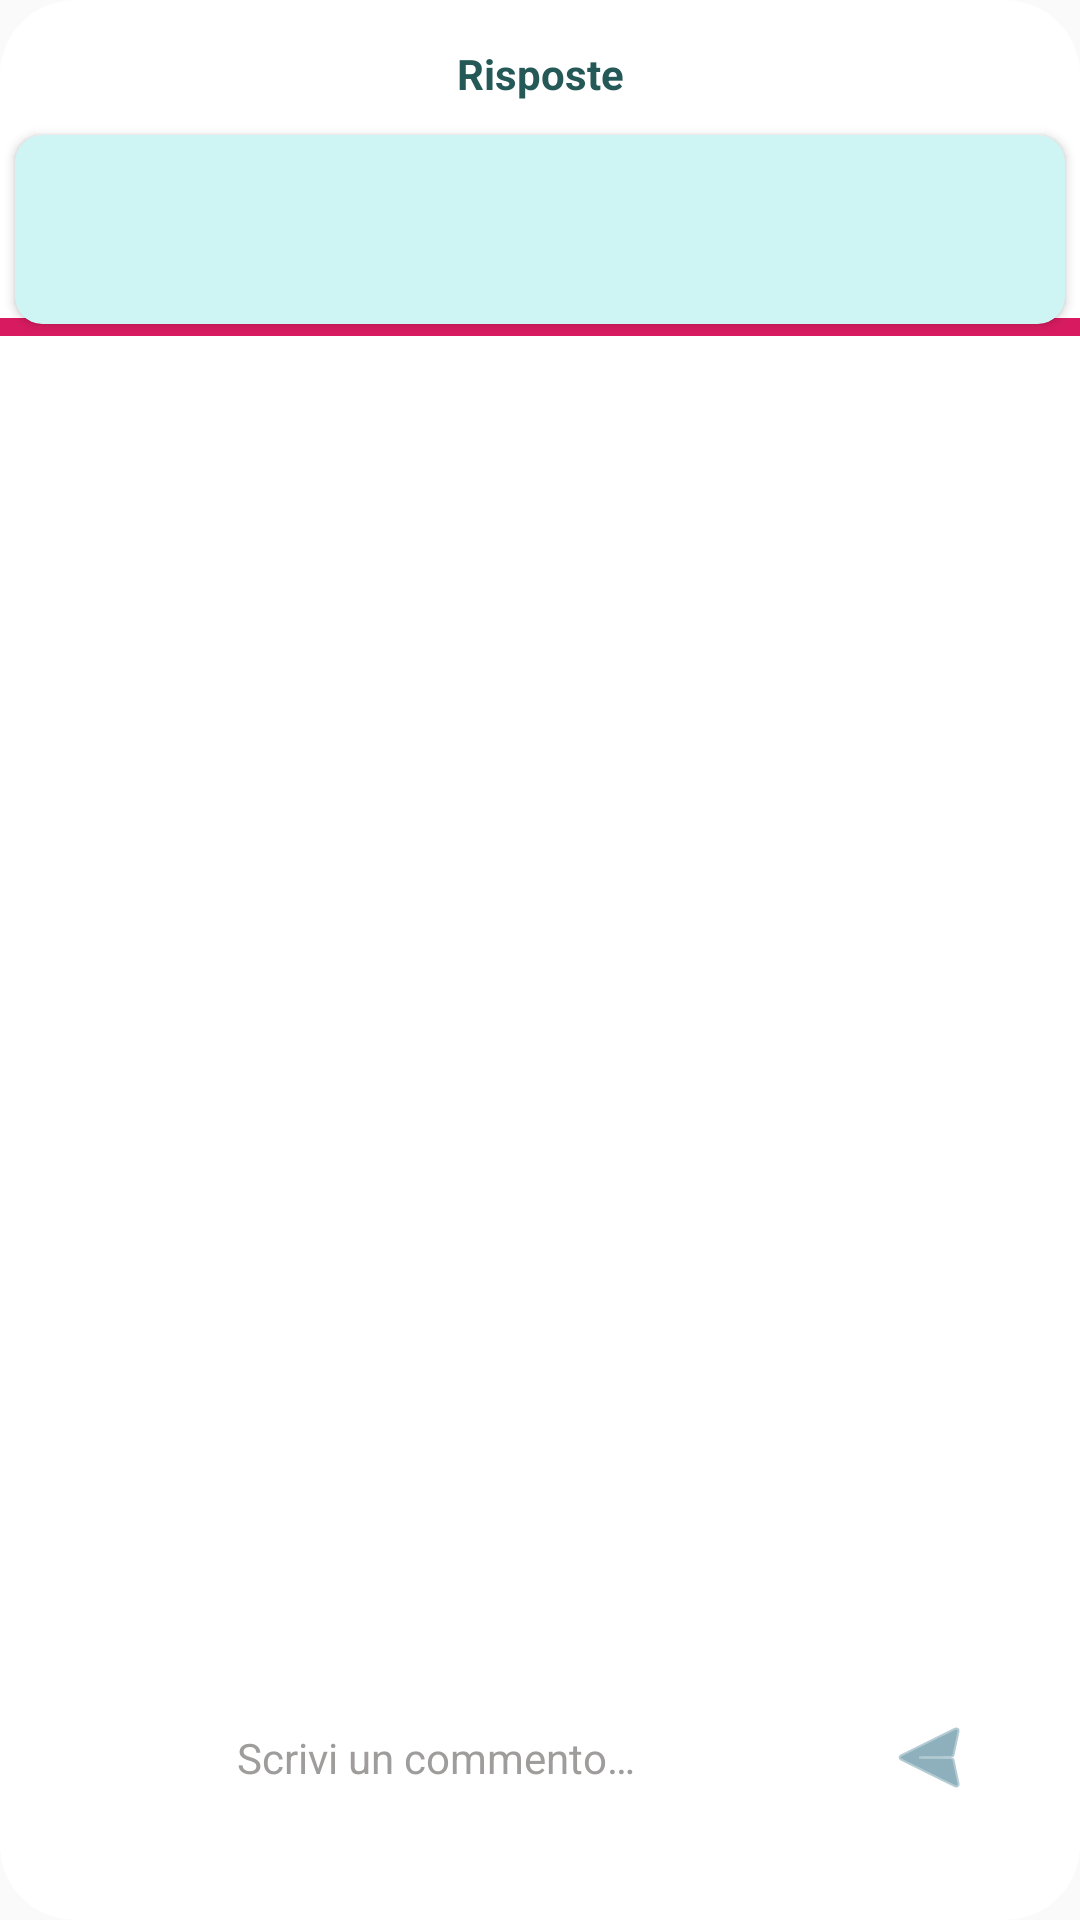

The Android layout XML behind this screen, and the referenced resources:
<!-- AndroidManifest.xml: application theme AppTheme -->
<!-- res/layout/popup_risposte_layout.xml -->
<?xml version="1.0" encoding="utf-8"?>
<RelativeLayout xmlns:android="http://schemas.android.com/apk/res/android"
    xmlns:app="http://schemas.android.com/apk/res-auto"
    android:layout_width="match_parent"
    android:layout_height="match_parent"
    android:background="@drawable/popup_shape"
    android:orientation="vertical">


    <androidx.cardview.widget.CardView
        android:id="@+id/card_view_comm"
        android:layout_width="match_parent"
        android:layout_height="wrap_content"
        android:layout_centerHorizontal="true"
        android:layout_marginTop="6dp"
        android:layout_marginLeft="5dp"
        android:layout_marginRight="5dp"
        android:layout_marginBottom="3dp"
        android:layout_below="@+id/textTool"
        android:divider="@android:color/transparent"
        android:elevation="10dp"
        app:cardBackgroundColor="#CFF4F4"
        app:cardCornerRadius="9dp">

        <LinearLayout
            android:layout_width="match_parent"
            android:layout_height="wrap_content"
            android:orientation="vertical"
            android:padding="10dp"
            android:paddingLeft="5dp"
            android:paddingRight="5dp">

            <TextView
                android:id="@+id/nome_cognome_comm_view"
                android:layout_width="match_parent"
                android:layout_height="wrap_content"
                android:layout_marginBottom="5sp"
                android:textColor="@color/colorGeneralText"
                android:textSize="14sp"
                android:textStyle="bold" />

            <TextView
                android:id="@+id/testo_comm_view"
                android:layout_width="match_parent"
                android:layout_height="wrap_content"
                android:gravity="center_vertical"
                android:textAppearance="@android:style/TextAppearance.Small"
                android:textColor="@color/colorGeneralText" />

        </LinearLayout>
    </androidx.cardview.widget.CardView>

    <View
        android:id="@+id/divider2"
        android:layout_width="match_parent"
        android:layout_height="1dp"
        android:layout_below="@+id/card_view_comm"
        android:layout_alignBottom="@+id/card_view_comm"
        android:layout_marginTop="1dp"
        android:layout_marginBottom="2dp"
        android:background="@color/colorAccent" />

    <androidx.recyclerview.widget.RecyclerView
        android:id="@+id/recycler_view_risposte"
        android:layout_width="match_parent"
        android:layout_height="match_parent"
        android:layout_below="@id/card_view_comm"
        android:layout_above="@+id/comment_section"
        android:layout_marginStart="5dp"
        android:layout_marginLeft="5dp"
        android:layout_marginTop="5dp"
        android:layout_marginEnd="5dp"
        android:layout_marginRight="5dp">

    </androidx.recyclerview.widget.RecyclerView>

    <LinearLayout
        android:id="@+id/comment_section"
        android:layout_width="match_parent"
        android:layout_height="wrap_content"
        android:layout_alignParentBottom="true"
        android:layout_marginTop="8dp"
        android:layout_marginBottom="19dp"
        android:gravity="center"
        android:minHeight="70dp"
        android:orientation="horizontal">

        <EditText
            android:id="@+id/writeRisposta"
            android:layout_width="250dp"
            android:layout_height="40dp"
            android:background="#00000000"
            android:focusable="true"
            android:layout_marginStart="10dp"
            android:focusableInTouchMode="true"
            android:gravity="center"

            android:hint="@string/scrivi_commento"
            android:inputType="text"
            android:padding="5dp"
            android:textColor="#000000"
            android:textColorHint="#9F9C9C"
            android:textSize="14sp"

            android:windowSoftInputMode="adjustPan"
            android:isScrollContainer="true"
            android:importantForAutofill="no" />

        <ImageButton
            android:id="@+id/send_risposta_button"
            android:layout_width="40dp"
            android:layout_height="40dp"
            android:layout_gravity="center"
            android:layout_marginRight="20dp"
            android:layout_marginLeft="20dp"
            android:background="@android:color/transparent"
            android:rotation="180"
            android:focusable="true"
            android:tint="@color/colorTitle"
            app:srcCompat="@android:drawable/ic_menu_send"
            android:contentDescription="@string/desc_invio" />

    </LinearLayout>



        <TextView
            android:id="@+id/textTool"
            android:text="@string/risposte"
            android:gravity="center"
            android:layout_width="match_parent"
            android:layout_height="wrap_content"
            android:layout_marginTop="15dp"
            android:layout_marginBottom="5sp"
            android:textColor="@color/colorGeneralText"
            android:textSize="14sp"
            android:textStyle="bold" />


    <ImageView
        android:id="@+id/back_to_comment"
        android:layout_width="wrap_content"
        android:layout_height="wrap_content"
        app:srcCompat="?attr/homeAsUpIndicator"
        android:layout_marginStart="6dp"
        android:layout_marginTop="15dp"
        android:contentDescription="@string/desc_indietro" />



</RelativeLayout>
<!-- resources referenced by this layout -->
<resources>
  <color name="colorAccent">#D81B60</color>
  <color name="colorGeneralText">#255957</color>
  <color name="colorTitle">#437C90</color>
  <!-- drawable popup_shape (drawable) -->
  <?xml version="1.0" encoding="utf-8"?>
  <shape xmlns:android="http://schemas.android.com/apk/res/android"
      android:shape="rectangle">
      <solid android:color="#FFFFFF"/>
      <corners android:radius="25dp"/>
  </shape>
  <string name="desc_indietro">icona indietro</string>
  <string name="desc_invio">Icona invio</string>
  <string name="risposte">Risposte</string>
  <string name="scrivi_commento">Scrivi un commento…</string>
  <style name="AppTheme" parent="Theme.AppCompat.Light.NoActionBar">
          
          <item name="colorPrimary">@color/colorPrimary</item>
          <item name="colorPrimaryDark">@color/colorPrimaryDark</item>
          <item name="colorAccent">@color/colorAccent</item>
      </style>
  <color name="colorPrimary">#008577</color>
  <color name="colorPrimaryDark">#00574B</color>
</resources>
